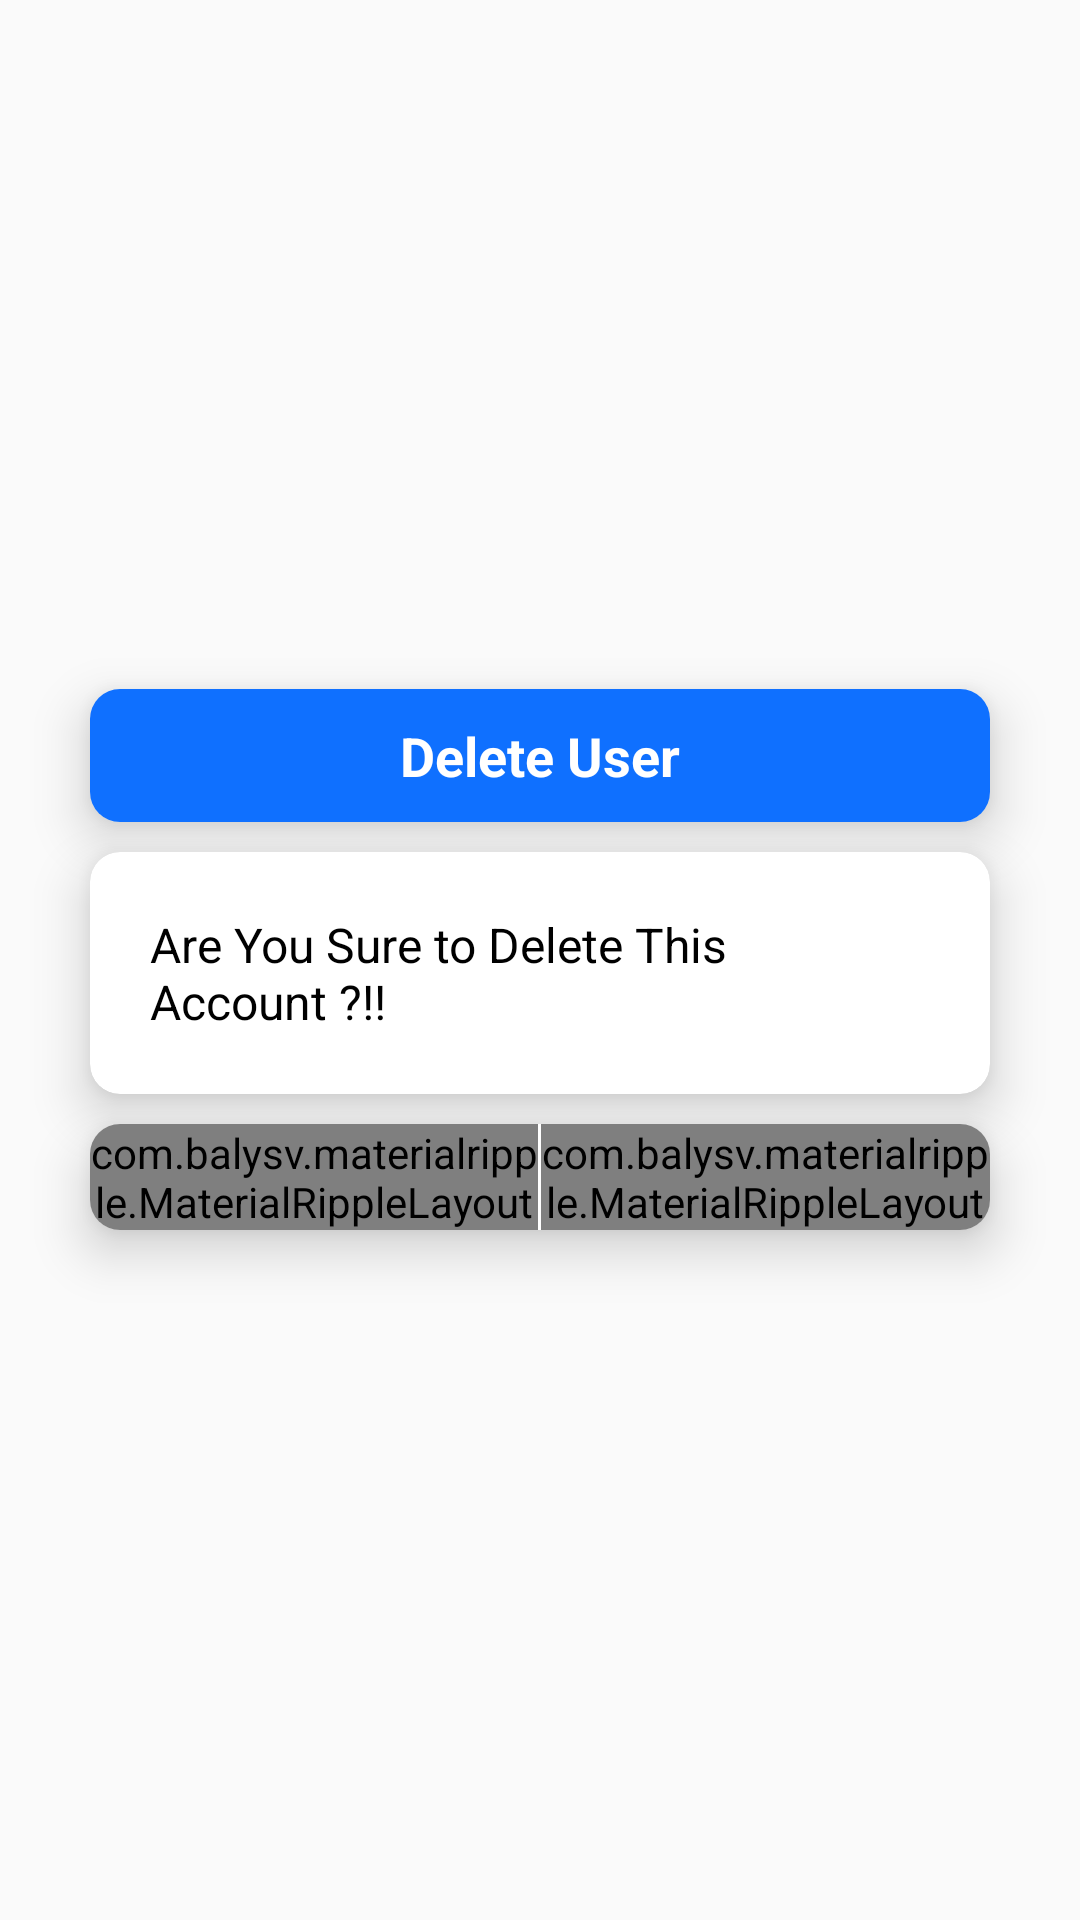

Android layout source for this screen:
<!-- AndroidManifest.xml: application theme AppTheme -->
<!-- res/layout/delete_user_dialog.xml -->
<?xml version="1.0" encoding="utf-8"?>
<RelativeLayout
    xmlns:android="http://schemas.android.com/apk/res/android"
    xmlns:app="http://schemas.android.com/apk/res-auto"
    xmlns:tools="http://schemas.android.com/tools"
    android:layout_width="match_parent"
    android:layout_height="wrap_content"
    >

    <LinearLayout
        android:layout_width="match_parent"
        android:layout_height="match_parent"
        android:orientation="vertical"
        android:gravity="center"
        >

        <android.support.v7.widget.CardView
            android:layout_width="match_parent"
            android:layout_height="wrap_content"
            app:cardCornerRadius="10dp"
            app:cardElevation="10dp"
            android:foreground="?android:attr/selectableItemBackground"
            android:layout_marginRight="30dp"
            android:layout_marginLeft="30dp"
            android:layout_marginBottom="10dp"
            >

            <TextView
                android:id="@+id/title_delete"
                android:layout_width="match_parent"
                android:layout_height="wrap_content"
                android:text="Delete User"
                android:textColor="@android:color/white"
                android:textStyle="bold"
                android:textSize="18sp"
                android:background="#0f70ff"
                android:gravity="center"
                android:padding="10dp"
                />

        </android.support.v7.widget.CardView>

        <android.support.v7.widget.CardView
            android:layout_width="match_parent"
            android:layout_height="wrap_content"
            app:cardCornerRadius="10dp"
            app:cardElevation="10dp"
            android:foreground="?android:attr/selectableItemBackground"
            android:layout_marginRight="30dp"
            android:layout_marginLeft="30dp"
            android:layout_marginBottom="10dp"
            >

            <LinearLayout
                android:layout_width="match_parent"
                android:layout_height="match_parent"
                android:orientation="vertical"
                android:padding="20dp"
                >

                <TextView
                    android:id="@+id/info_delete"
                    android:layout_width="match_parent"
                    android:layout_height="wrap_content"
                    android:text="Are You Sure to Delete This Account ?!!"
                    android:textSize="16sp"
                    android:textColor="@android:color/black"
                    />

            </LinearLayout>

        </android.support.v7.widget.CardView>

        <android.support.v7.widget.CardView
            android:layout_width="match_parent"
            android:layout_height="wrap_content"
            app:cardCornerRadius="10dp"
            app:cardElevation="10dp"
            android:foreground="?android:attr/selectableItemBackground"
            android:layout_marginRight="30dp"
            android:layout_marginLeft="30dp"
            >

            <LinearLayout
                android:layout_width="match_parent"
                android:layout_height="wrap_content"
                android:orientation="horizontal"
                >

                <com.balysv.materialripple.MaterialRippleLayout
                    style="@style/RippleStyleWhite"
                    android:layout_width="0dp"
                    android:layout_height="wrap_content"
                    android:layout_weight="1"
                    >

                    <Button
                        android:id="@+id/cancel_btn"
                        android:layout_width="match_parent"
                        android:layout_height="wrap_content"
                        android:text="cancel"
                        android:background="#0f70ff"
                        android:textColor="@android:color/white"
                        android:textStyle="bold"
                        />

                </com.balysv.materialripple.MaterialRippleLayout>

                <View
                    android:layout_width="1dp"
                    android:layout_height="match_parent"
                    android:background="@android:color/white"
                    />

                <com.balysv.materialripple.MaterialRippleLayout
                    style="@style/RippleStyleWhite"
                    android:layout_width="0dp"
                    android:layout_height="wrap_content"
                    android:layout_weight="1"
                    >

                    <Button
                        android:id="@+id/yes_btn"
                        android:layout_width="match_parent"
                        android:layout_height="wrap_content"
                        android:text="yes"
                        android:background="#0f70ff"
                        android:textColor="@android:color/white"
                        android:textStyle="bold"
                        />

                </com.balysv.materialripple.MaterialRippleLayout>

            </LinearLayout>

        </android.support.v7.widget.CardView>

    </LinearLayout>

</RelativeLayout>
<!-- resources referenced by this layout -->
<resources>
  <style name="RippleStyleWhite">
          <item name="mrl_rippleOverlay">true</item>
          <item name="mrl_rippleColor">#80FFFFFF</item>
          <item name="mrl_rippleHover">true</item>
          <item name="mrl_rippleAlpha">0.2</item>
      </style>
  <style name="AppTheme" parent="Theme.AppCompat.Light.NoActionBar">
          
          <item name="colorPrimary">#0f70ff</item>
          <item name="colorPrimaryDark">#0f70ff</item>
          <item name="colorAccent">#0f70ff</item>
      </style>
</resources>
